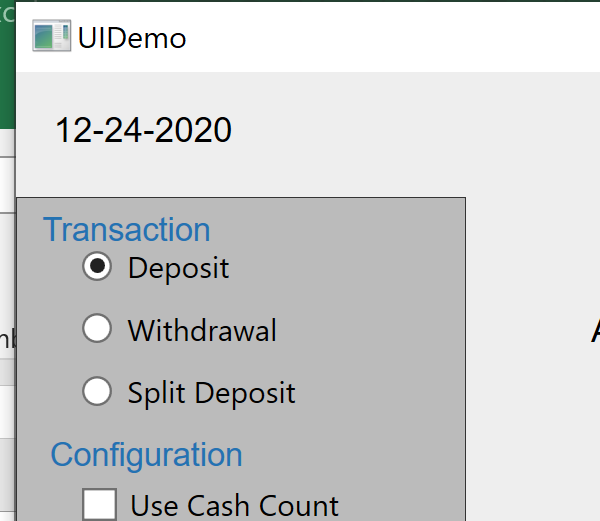
Task: Robotic Enterprise Framework exception handling with a teller app as exercise.
Workflow: Process

Step 1: Attach Window with teller app on the element in window 'UIDemo' (uidemo.exe)

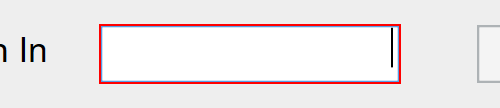
Step 2: type [in_TransactionItem(0).ToString] into 'cashintb'

Step 3: type [in_TransactionItem(1).ToString] into 'onustb' (no picture)

Step 4: type [in_TransactionItem(2).ToString] into 'notonustb' (no picture)

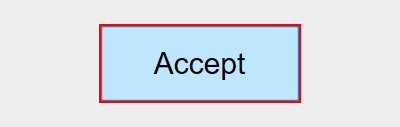
Step 5: click on the push button 'Accept'

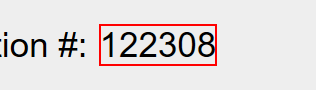
Step 6: get-text from 'transnrlabel'